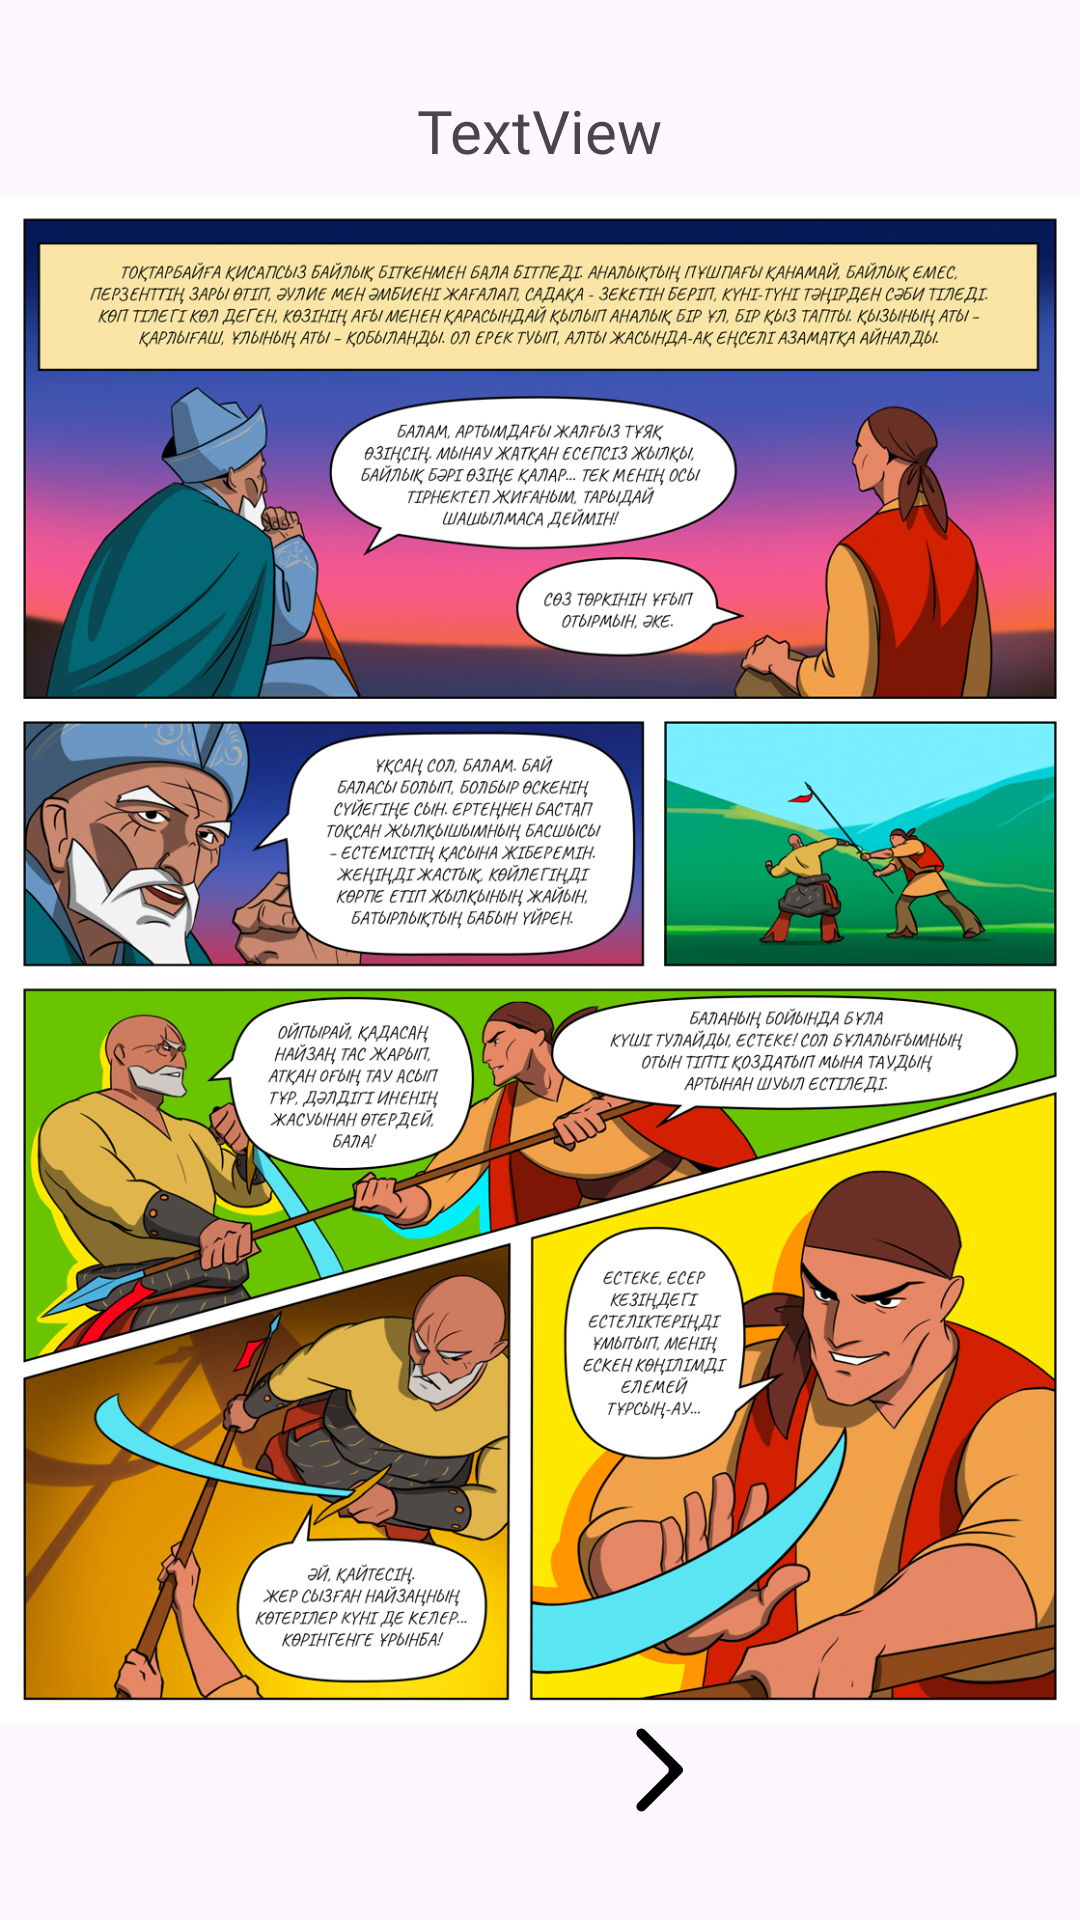

Write the Android layout XML for this screen, with the resource values it uses.
<!-- AndroidManifest.xml: application theme Theme.QazaqshaSoile -->
<!-- res/layout/fragment_book3.xml -->
<?xml version="1.0" encoding="utf-8"?>
<androidx.constraintlayout.widget.ConstraintLayout xmlns:android="http://schemas.android.com/apk/res/android"
    xmlns:tools="http://schemas.android.com/tools"
    android:layout_width="match_parent"
    android:layout_height="match_parent"
    xmlns:app="http://schemas.android.com/apk/res-auto"
    tools:context=".book3">

    <ImageView
        android:id="@+id/back"
        android:layout_width="40sp"
        android:layout_height="40sp"
        android:layout_marginStart="120dp"
        android:layout_marginBottom="30dp"
        android:src="@drawable/backk"
        app:layout_constraintBottom_toBottomOf="parent"
        app:layout_constraintStart_toStartOf="parent" />

    <ImageView
        android:id="@+id/next"
        android:layout_width="40sp"
        android:layout_height="40sp"
        android:layout_marginEnd="120dp"
        android:layout_marginBottom="30dp"
        android:src="@drawable/next"
        app:layout_constraintBottom_toBottomOf="parent"
        app:layout_constraintEnd_toEndOf="parent" />

    <TextView
        android:id="@+id/counter"
        android:layout_width="wrap_content"
        android:layout_height="wrap_content"
        android:layout_marginTop="30dp"
        android:fontFamily="@font/montserrat_bold"
        android:text="TextView"
        android:textSize="20sp"
        app:layout_constraintEnd_toEndOf="parent"
        app:layout_constraintStart_toStartOf="parent"
        app:layout_constraintTop_toTopOf="parent" />

    <ImageView
        android:id="@+id/q2"
        android:layout_width="wrap_content"
        android:layout_height="wrap_content"
        android:src="@drawable/k2"
        app:layout_constraintStart_toStartOf="parent"
        app:layout_constraintTop_toTopOf="parent" />
    <ImageView
        android:id="@+id/q3"
        android:layout_width="wrap_content"
        android:layout_height="wrap_content"
        android:src="@drawable/k3"
        android:visibility="gone"
        app:layout_constraintStart_toStartOf="parent"
        app:layout_constraintTop_toTopOf="parent" />
    <ImageView
        android:id="@+id/q4"
        android:layout_width="wrap_content"
        android:layout_height="wrap_content"
        android:src="@drawable/k4"
        android:visibility="gone"
        app:layout_constraintStart_toStartOf="parent"
        app:layout_constraintTop_toTopOf="parent" />
    <ImageView
        android:id="@+id/q5"
        android:layout_width="wrap_content"
        android:layout_height="wrap_content"
        android:src="@drawable/k5"
        android:visibility="gone"
        app:layout_constraintStart_toStartOf="parent"
        app:layout_constraintTop_toTopOf="parent" />
    <ImageView
        android:id="@+id/q6"
        android:layout_width="wrap_content"
        android:layout_height="wrap_content"
        android:src="@drawable/k6"
        android:visibility="gone"
        app:layout_constraintStart_toStartOf="parent"
        app:layout_constraintTop_toTopOf="parent" />
    <ImageView
        android:id="@+id/backk3"
        android:layout_width="30sp"
        android:layout_height="30sp"
        android:layout_marginStart="15dp"
        android:layout_marginTop="15dp"
        android:src="@drawable/backk"
        app:layout_constraintStart_toStartOf="parent"
        app:layout_constraintTop_toTopOf="parent" />
</androidx.constraintlayout.widget.ConstraintLayout>
<!-- resources referenced by this layout -->
<resources>
  <!-- drawable k2: jpg bitmap (drawable, 965639 bytes) -->
  <!-- drawable k3: jpg bitmap (drawable, 863737 bytes) -->
  <!-- drawable k4: jpg bitmap (drawable, 925127 bytes) -->
  <!-- drawable k5: jpg bitmap (drawable, 887122 bytes) -->
  <!-- drawable k6: jpg bitmap (drawable, 999190 bytes) -->
  <!-- drawable next: png bitmap (drawable, 2121 bytes) -->
  <style name="Theme.QazaqshaSoile" parent="Base.Theme.QazaqshaSoile" />
  <style name="Base.Theme.QazaqshaSoile" parent="Theme.Material3.DayNight.NoActionBar">
          
          
      </style>
</resources>
